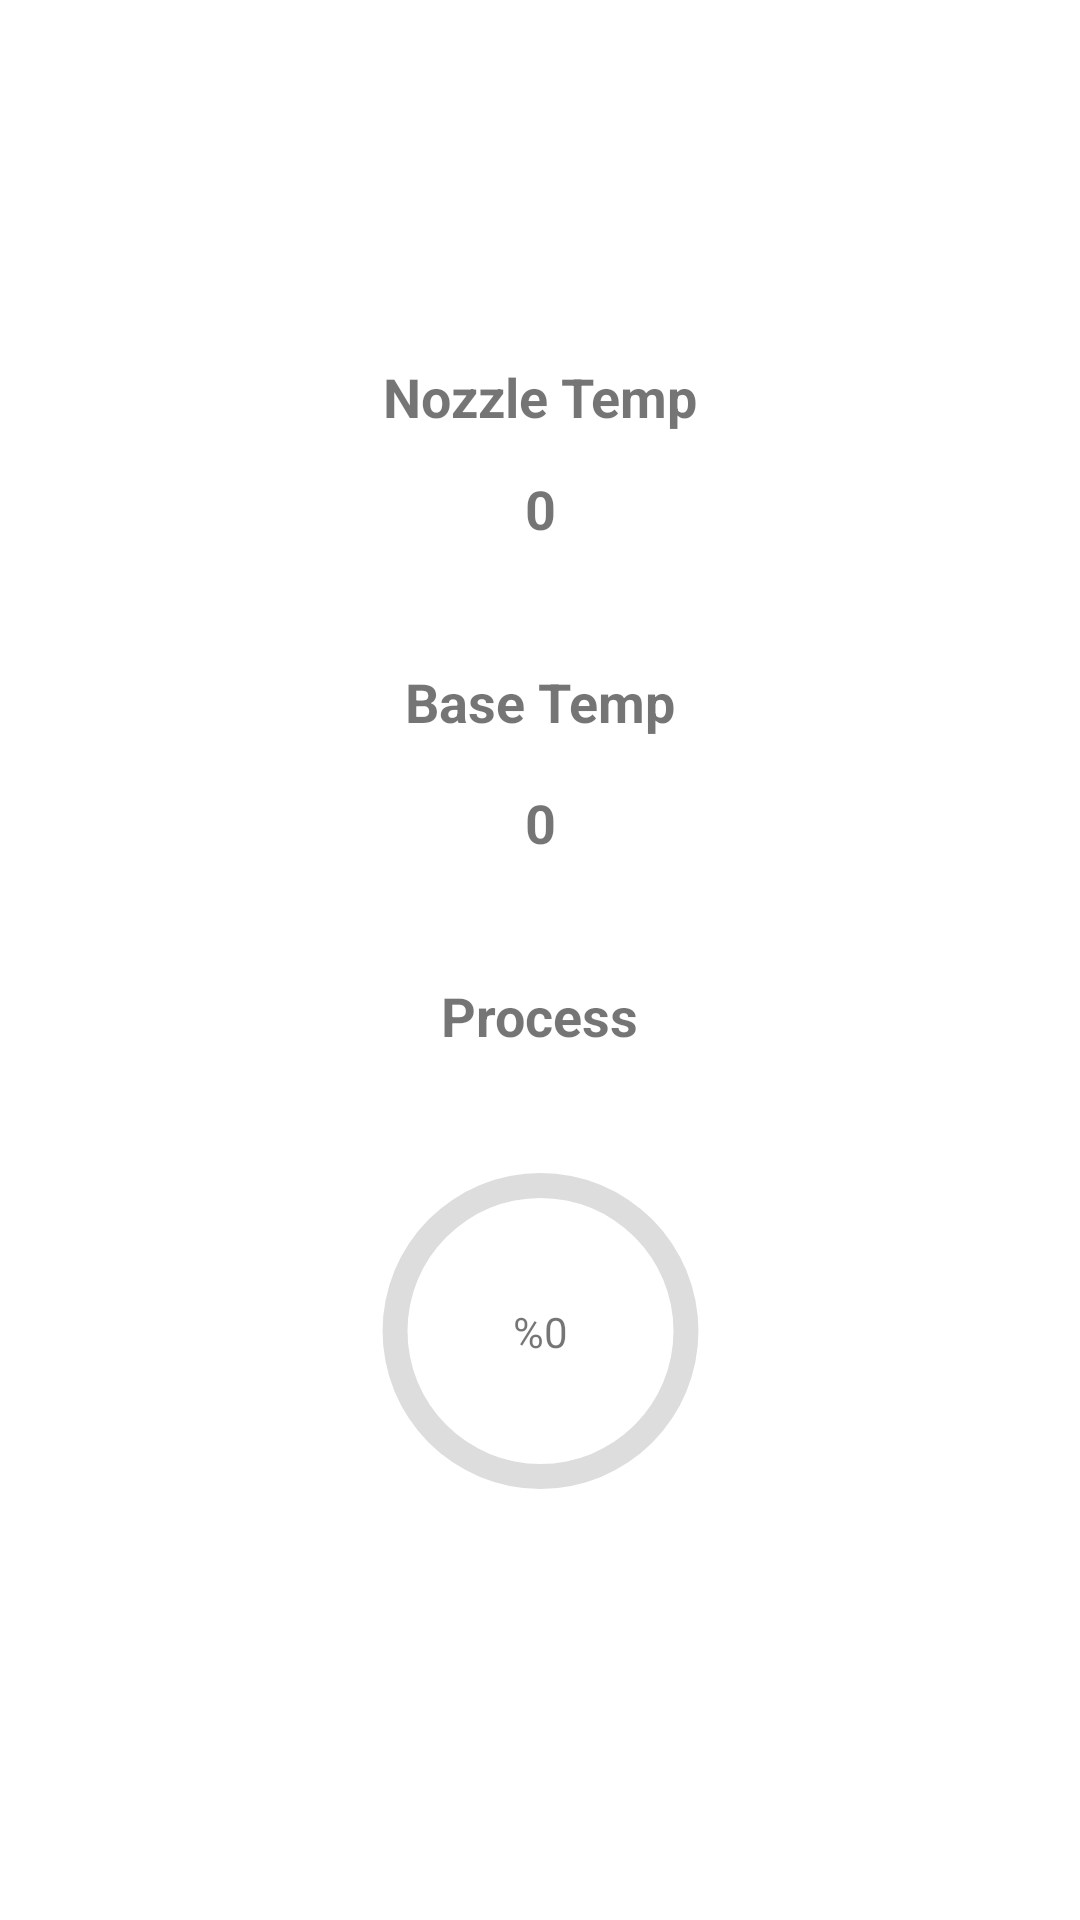

Produce the Android XML layout that renders to this screen, including the resource entries it uses.
<!-- AndroidManifest.xml: application theme Theme.RemotelyControlDevicesApp -->
<!-- res/layout/activity_sensor.xml -->
<?xml version="1.0" encoding="utf-8"?>
<androidx.constraintlayout.widget.ConstraintLayout xmlns:android="http://schemas.android.com/apk/res/android"
    xmlns:app="http://schemas.android.com/apk/res-auto"
    xmlns:tools="http://schemas.android.com/tools"
    android:layout_width="match_parent"
    android:layout_height="match_parent"
    tools:context=".SensorActivity">

    <TextView
        android:id="@+id/textView8"
        android:layout_width="wrap_content"
        android:layout_height="wrap_content"
        android:layout_marginTop="40dp"
        android:text="Process"
        android:textSize="18sp"
        android:textStyle="bold"
        app:layout_constraintEnd_toEndOf="parent"
        app:layout_constraintStart_toStartOf="parent"
        app:layout_constraintTop_toBottomOf="@+id/baseTempText" />

    <TextView
        android:id="@+id/textView6"
        android:layout_width="wrap_content"
        android:layout_height="wrap_content"
        android:layout_marginTop="40dp"
        android:text="Base Temp"
        android:textSize="18sp"
        android:textStyle="bold"
        app:layout_constraintEnd_toEndOf="parent"
        app:layout_constraintStart_toStartOf="parent"
        app:layout_constraintTop_toBottomOf="@+id/nozzleTempText" />

    <TextView
        android:id="@+id/baseTempText"
        android:layout_width="wrap_content"
        android:layout_height="wrap_content"
        android:layout_marginTop="16dp"
        android:text="0"
        android:textSize="18sp"
        android:textStyle="bold"
        app:layout_constraintEnd_toEndOf="parent"
        app:layout_constraintStart_toStartOf="parent"
        app:layout_constraintTop_toBottomOf="@+id/textView6" />

    <TextView
        android:id="@+id/textView3"
        android:layout_width="wrap_content"
        android:layout_height="wrap_content"
        android:layout_marginTop="120dp"
        android:text="Nozzle Temp"
        android:textSize="18sp"
        android:textStyle="bold"
        app:layout_constraintEnd_toEndOf="parent"
        app:layout_constraintStart_toStartOf="parent"
        app:layout_constraintTop_toTopOf="parent" />

    <TextView
        android:id="@+id/nozzleTempText"
        android:layout_width="wrap_content"
        android:layout_height="wrap_content"
        android:layout_marginTop="13dp"
        android:text="0"
        android:textSize="18sp"
        android:textStyle="bold"
        app:layout_constraintEnd_toEndOf="parent"
        app:layout_constraintStart_toStartOf="parent"
        app:layout_constraintTop_toBottomOf="@+id/textView3" />

    <ProgressBar
        android:id="@+id/progress_bar"
        style="@style/TextAppearance.AppCompat.Large"
        android:layout_width="133dp"
        android:layout_height="126dp"
        android:layout_marginTop="30dp"
        android:indeterminateOnly="false"
        android:progressDrawable="@drawable/circle"
        app:layout_constraintLeft_toLeftOf="parent"
        app:layout_constraintRight_toRightOf="parent"
        app:layout_constraintTop_toBottomOf="@+id/textView8"
        tools:progress="0" />

    <TextView
        android:id="@+id/percentText"
        android:layout_width="wrap_content"
        android:layout_height="wrap_content"
        android:text="%0"
        app:layout_constraintBottom_toBottomOf="@+id/progress_bar"
        app:layout_constraintEnd_toEndOf="@+id/progress_bar"
        app:layout_constraintStart_toStartOf="@+id/progress_bar"
        app:layout_constraintTop_toTopOf="@+id/progress_bar" />

</androidx.constraintlayout.widget.ConstraintLayout>
<!-- resources referenced by this layout -->
<resources>
  <!-- drawable circle (drawable) -->
  <?xml version="1.0" encoding="utf-8"?>
  <layer-list xmlns:android="http://schemas.android.com/apk/res/android">
      <item>
          <shape
              android:shape="ring"
              android:thicknessRatio="16"
              android:useLevel="false">
              <solid android:color="#DDD" />
          </shape>
      </item>
      <item>
          <rotate
              android:fromDegrees="270"
              android:toDegrees="270">
              <shape
                  android:shape="ring"
                  android:thicknessRatio="16"
                  android:useLevel="true">
                  <gradient
                      android:endColor="#024968"
                      android:startColor="#035175"
                      android:type="sweep" />
              </shape>
          </rotate>
      </item>
  </layer-list>
  <style name="Theme.RemotelyControlDevicesApp" parent="Theme.MaterialComponents.DayNight.DarkActionBar">
          
          <item name="colorPrimary">@color/purple_500</item>
          <item name="colorPrimaryVariant">@color/purple_700</item>
          <item name="colorOnPrimary">@color/white</item>
          
          <item name="colorSecondary">@color/teal_200</item>
          <item name="colorSecondaryVariant">@color/teal_700</item>
          <item name="colorOnSecondary">@color/black</item>
          
          <item name="android:statusBarColor" tools:targetApi="l">?attr/colorPrimaryVariant</item>
          
      </style>
  <!-- not gathered from this repository: default colours our renderer supplied (Android Studio template values) -->
  <color name="purple_500">#FF6200EE</color>
  <color name="purple_700">#FF3700B3</color>
  <color name="teal_200">#FF03DAC5</color>
  <color name="teal_700">#FF018786</color>
  <color name="black">#FF000000</color>
  <color name="white">#FFFFFFFF</color>
</resources>
